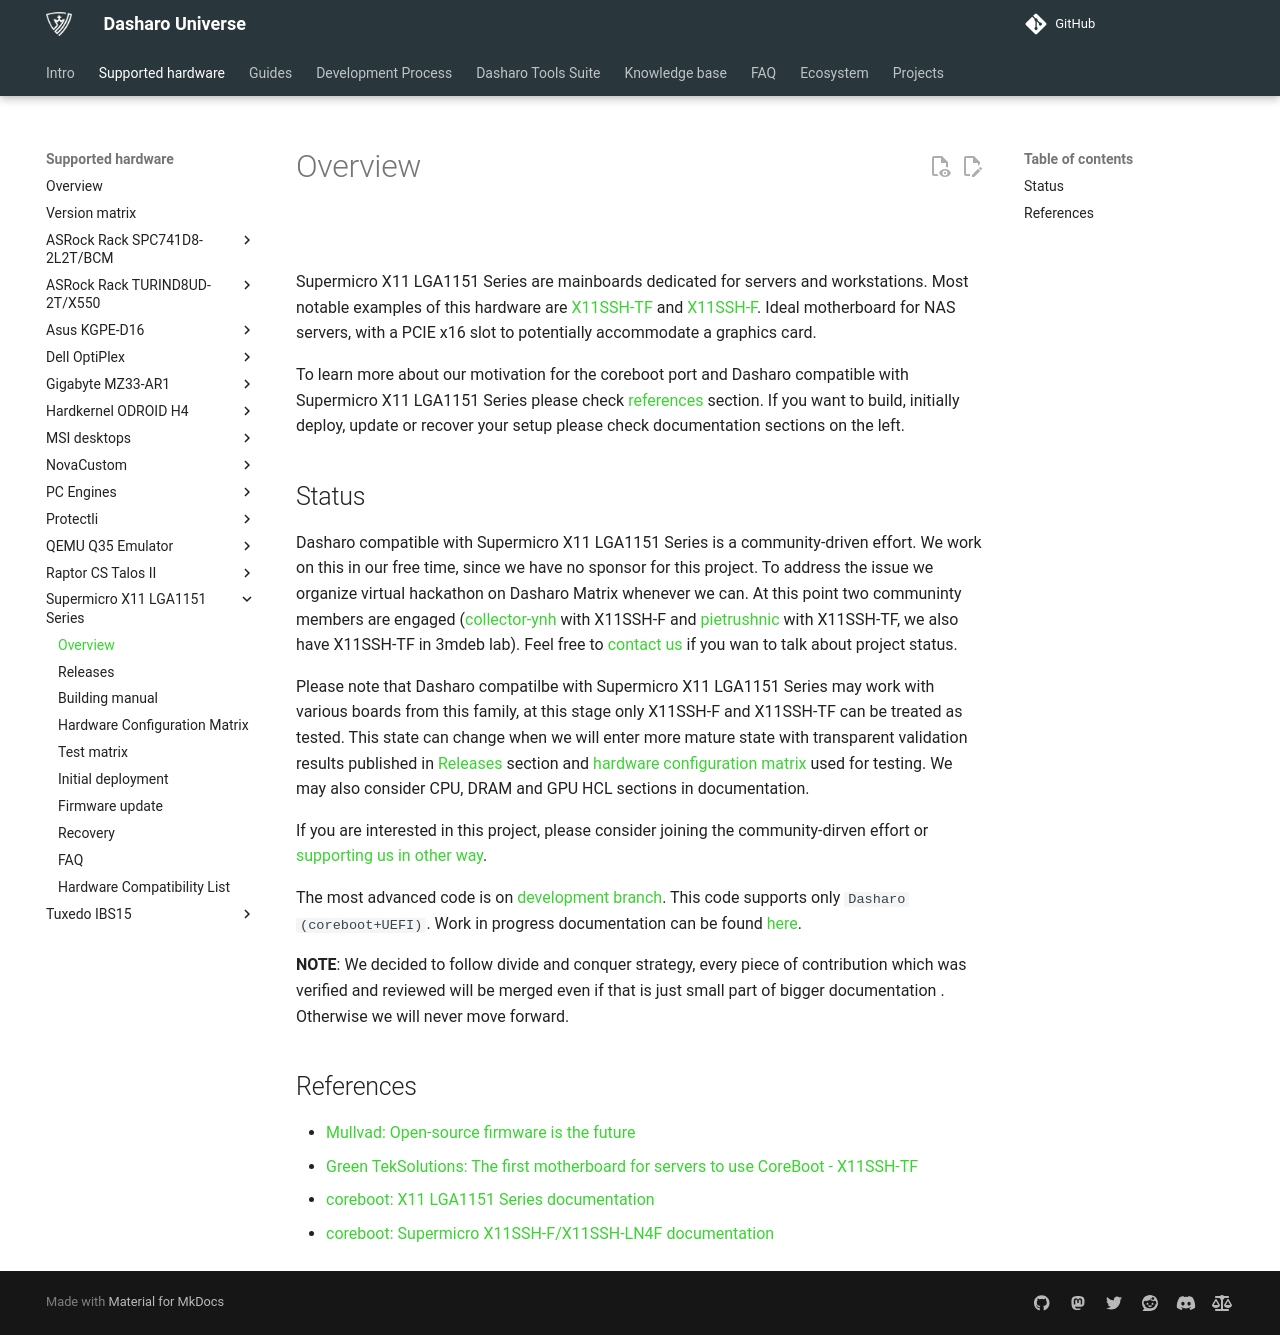

repository: Dasharo/docs · page: variants/supermicro_x11_lga1151_series/overview/index.html · generator: mkdocs

# Overview

<center>
![](../../images/x11ssh-f.jpg){: style="height:400px"}
</center>

Supermicro X11 LGA1151 Series are mainboards dedicated for servers and
workstations. Most notable examples of this hardware are
[X11SSH-TF](https://www.supermicro.com/en/products/motherboard/x11ssh-tf) and
[X11SSH-F](https://www.supermicro.com/en/products/motherboard/X11SSH-F). Ideal
motherboard for NAS servers, with a PCIE x16 slot to potentially accommodate a
graphics card.

To learn more about our motivation for the coreboot port and Dasharo compatible
with Supermicro X11 LGA1151 Series please check [references](#references) section.
If you want to build, initially deploy, update or recover your setup please
check documentation sections on the left.

## Status

Dasharo compatible with Supermicro X11 LGA1151 Series is a community-driven
effort. We work on this in our free time, since we have no sponsor for this
project. To address the issue we organize virtual hackathon on Dasharo Matrix
whenever we can. At this point two communinty members are engaged
([collector-ynh](https://matrix.to/#/@collector-ynh:matrix.org) with X11SSH-F
and [pietrushnic](https://matrix.to/#/@pietrushnic:matrix.org) with X11SSH-TF,
we also have X11SSH-TF in 3mdeb lab). Feel free to [contact
us](mailto:contact@dasharo.com) if you wan to talk about project status.

Please note that Dasharo compatilbe with Supermicro X11 LGA1151 Series may work
with various boards from this family, at this stage only X11SSH-F and X11SSH-TF
can be treated as tested. This state can change when we will enter more mature
state with transparent validation results published in [Releases](releases.md)
section and [hardware configuration matrix](hardware-matrix.md) used for
testing. We may also consider CPU, DRAM and GPU HCL sections in documentation.

If you are interested in this project, please consider joining the
community-dirven effort or [supporting us in other
way](../../ways-you-can-help-us.md).

The most advanced code is on [development
branch](https://github.com/Dasharo/coreboot/pull/281). This code supports only
`Dasharo (coreboot+UEFI)`. Work in progress documentation can be found
[here](https://github.com/Dasharo/docs/pull/426).

**NOTE**: We decided to follow divide and conquer strategy, every piece of
contribution which was verified and reviewed will be merged even if that is
just small part of bigger documentation . Otherwise we will never move forward.

## References

* [Mullvad: Open-source firmware is the future](https://mullvad.net/en/blog/2019/8/7/open-source-firmware-future/)
* [Green TekSolutions: The first motherboard for servers to use CoreBoot - X11SSH-TF](https://web.archive.org/web/20210904001119/https://www.greenteksolutionsllc.com/blog/The_first_motherboard_for_servers_to_use_CoreBoot_-_X11SSH-TF)
* [coreboot: X11 LGA1151 Series documentation](https://doc.coreboot.org/mainboard/supermicro/x11-lga1151-series/x11-lga1151-series.html)
* [coreboot: Supermicro X11SSH-F/X11SSH-LN4F documentation](https://doc.coreboot.org/mainboard/supermicro/x11-lga1151-series/x11ssh-f/x11ssh-f.html)
